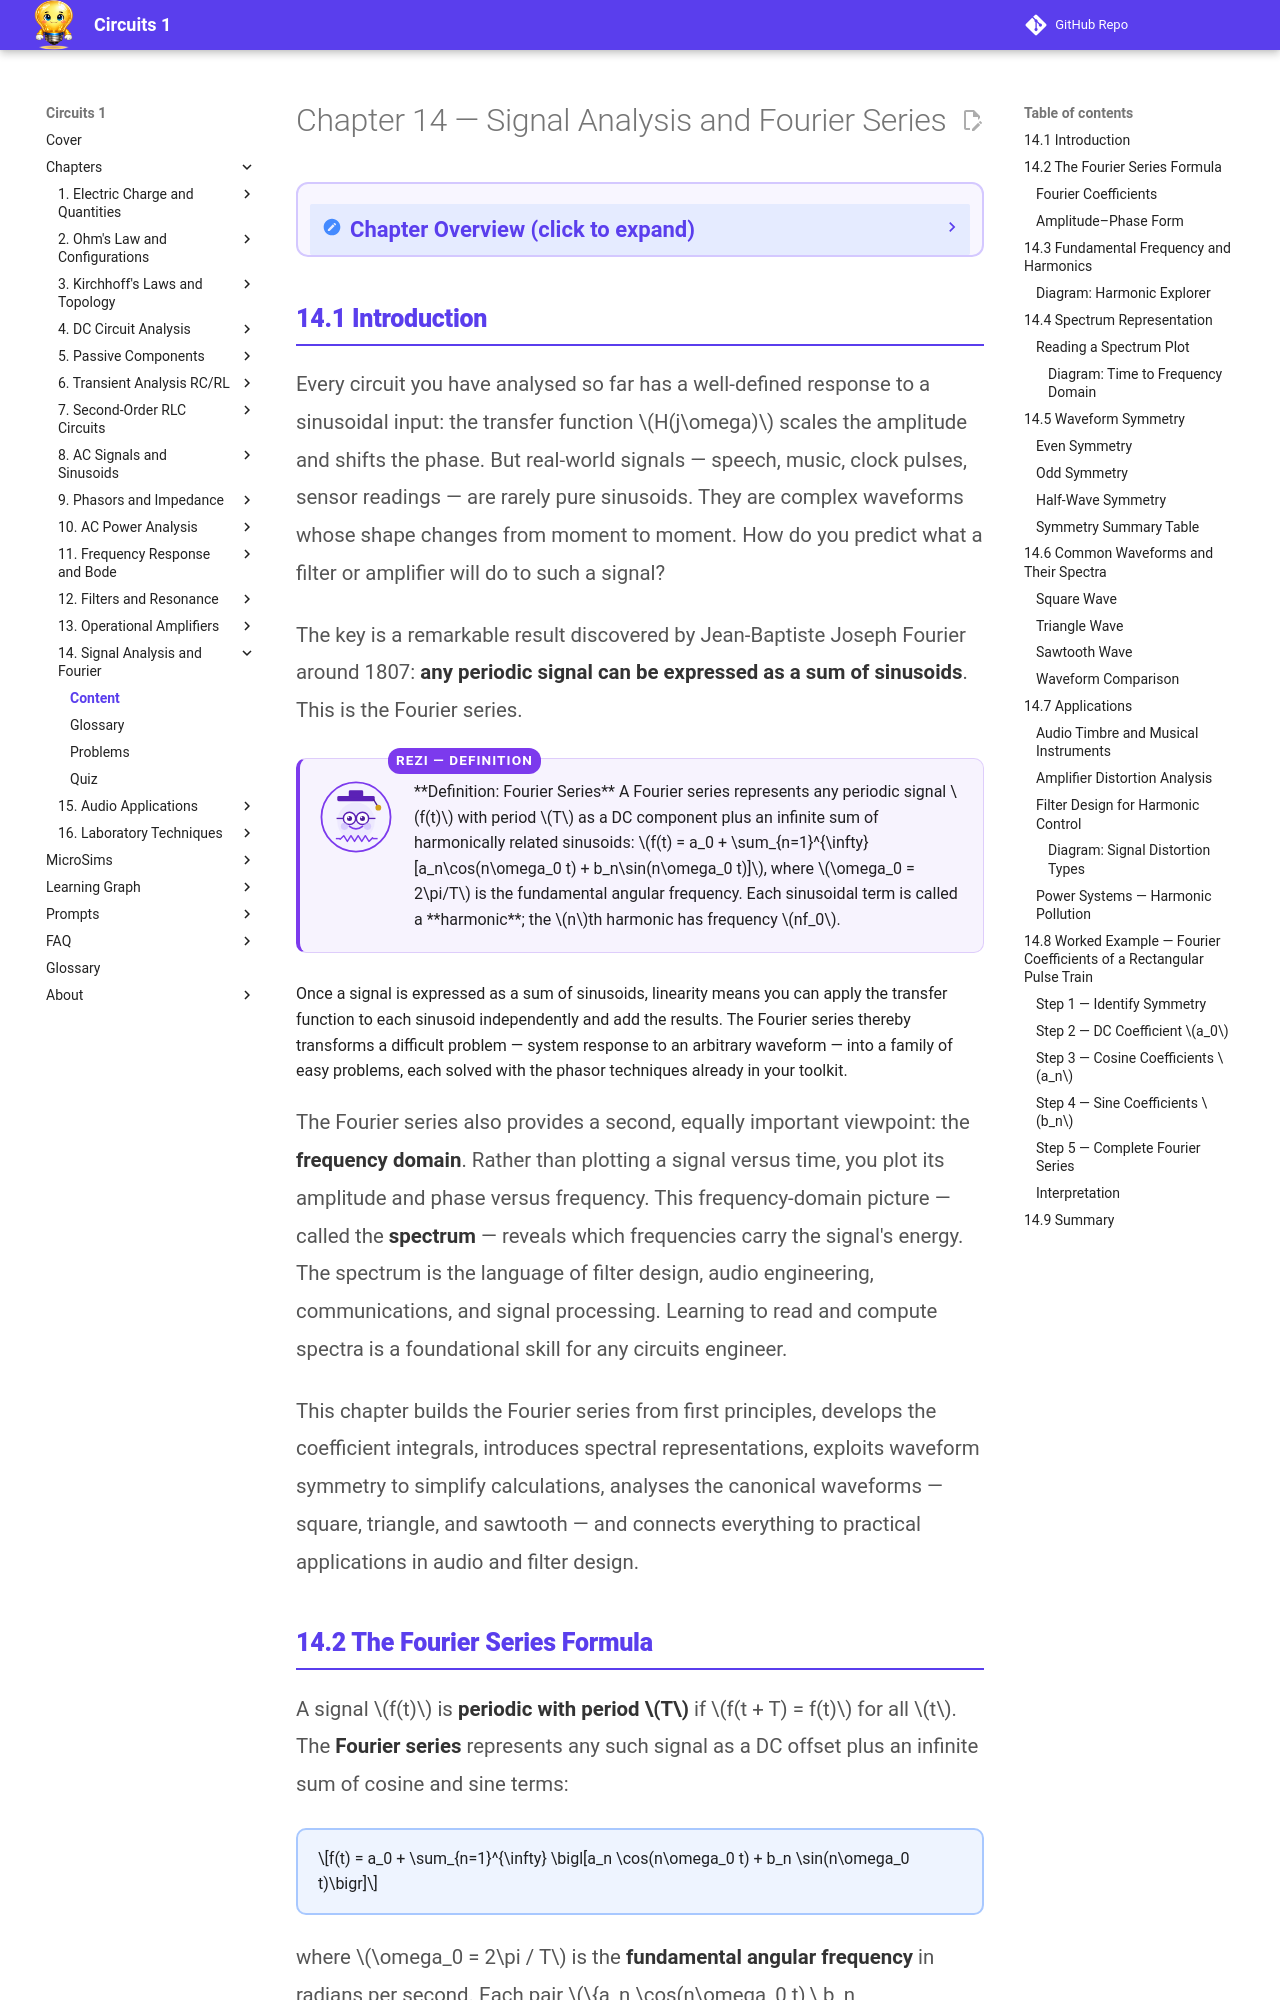

repository: dmccreary/circuits · page: chapters/14-signals-audio-lab/content/index.html · generator: mkdocs

---
title: Chapter 14 Content — Signal Analysis and Fourier Series
description: Teaching content covering Fourier series formula, harmonic analysis, spectrum representation, waveform symmetry, canonical waveforms, and applications to audio and filter design
generated_by: claude skill chapter-content-generator
date: 2026-04-14
version: 0.05
---

<div class="unit1-styled" markdown>

# Chapter 14 — Signal Analysis and Fourier Series

<details class="video-overview">
<summary><strong>Chapter Overview</strong> (click to expand)</summary>

Fourier series analysis reveals that any periodic signal can be decomposed into a sum of sinusoids at harmonically related frequencies, transforming complex waveform analysis into a manageable collection of single-frequency problems. This chapter develops the Fourier series formula, introduces the frequency-domain spectrum as a visualization tool, and applies harmonic analysis to understand how filters and amplifiers shape real signals.

**Key Takeaways**

1. Any periodic signal can be expressed as a sum of sinusoids (Fourier series) with frequencies that are integer multiples of the fundamental frequency.
2. The frequency spectrum — a plot of harmonic amplitudes and phases versus frequency — provides an alternative and often more informative view of a signal than its time-domain waveform.
3. Because linear circuits apply their transfer function independently to each harmonic, Fourier analysis lets you predict the exact output waveform of a filter or amplifier for any periodic input.

</details>
